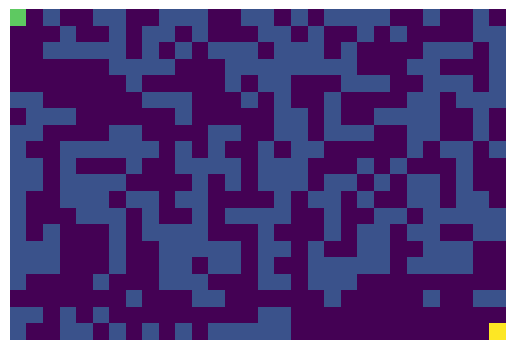

Python code for this plot:
# DATE SINCE LAST UPDATE: 25/10/2021
# Author: Elliot Hicks
# Contact: ppxeh1@nottingham.ac.uk

import numpy as np
import matplotlib.pyplot as plt
import random


def position_check(position, height, width):
    if ((position[0]>=0 and position[0]<=height-1 ) and (position[1]>=0 and position[1]<=width-1)):
        return True
    else:
        return False

# what type should the maze be? 
def create_path(height, width): #WORKS
    # note we wont worry about looping paths as it test optimisation of Q learning
    # may bias directions but testing fully random walk now
    # always start at [0,0], and end at [-1,-1]
    # time randint vs randuni for direction changes
    
    maze_frame = np.ones((height,width))
    maze_frame[0,0] = 0
    end_found = False
    
    position = [0,0]
    test_position = [0,0]
    while not end_found:
        valid_position = False
        while not valid_position:   
            direction_bias_level = height/(height+width)
            step_bias = 0.7 # think about how to find a justified value
                            # higher bias makes harder maze!!
            if (random.uniform(0, 1)<direction_bias_level):
                axis_for_movement = 0
            else:
                axis_for_movement = 1
            if (random.uniform(0, 1)<step_bias):
                step_value = 1
            else:
                step_value = -1
            #-1 left/up, 1 right/down (biased because we want to get to [-1,-1])
            test_position[axis_for_movement] = position[axis_for_movement] + step_value
            valid_position = position_check(test_position, height, width)
            if (valid_position):
                position[axis_for_movement] = position[axis_for_movement] + step_value
                maze_frame[position[0],position[1]] = 0
                if (position == [height-1,width-1]):
                    end_found = True
            else:
                pass
        
    return maze_frame

def stack_mazes(size, number_of_mazes):
    # creates a 3d np array of mazes
    stacked_maze_frame = np.zeros((size[0],size[1],number_of_mazes)) 
    for iteration in range(number_of_mazes):
        stacked_maze_frame[:,:,iteration] = create_path(size[0], size[1])
    return stacked_maze_frame

def fill_maze_walls(stacked_maze_frame, number_of_mazes):
    # we take all the mazes in the stacked maze 3d array and combine them
    # if a point is part of any maze's route, it is added to the full maze's route
    maze_frame = stacked_maze_frame[:,:,0]
    for row in range(len(maze_frame[:,0])):
        for column in range(len(maze_frame[0,:])):
            for maze in range(number_of_mazes):
                maze_frame[row,column] *= stacked_maze_frame[row,column,maze]
            maze_frame[row,column] *= random.randint(0,1) #
    return maze_frame

def show(maze):
    #formatting image
    maze[-1,-1] = 4 
    maze[0,0] = 3 
    plt.axis('off')
    plt.imshow(maze)    
            

def create_maze(size = (20,30),n_routes = 1):
    
    stacked_maze_frame = stack_mazes( size, n_routes)
    maze = fill_maze_walls(stacked_maze_frame, n_routes)
    return maze
    
maze = create_maze((20,30),1)
show(maze)  
